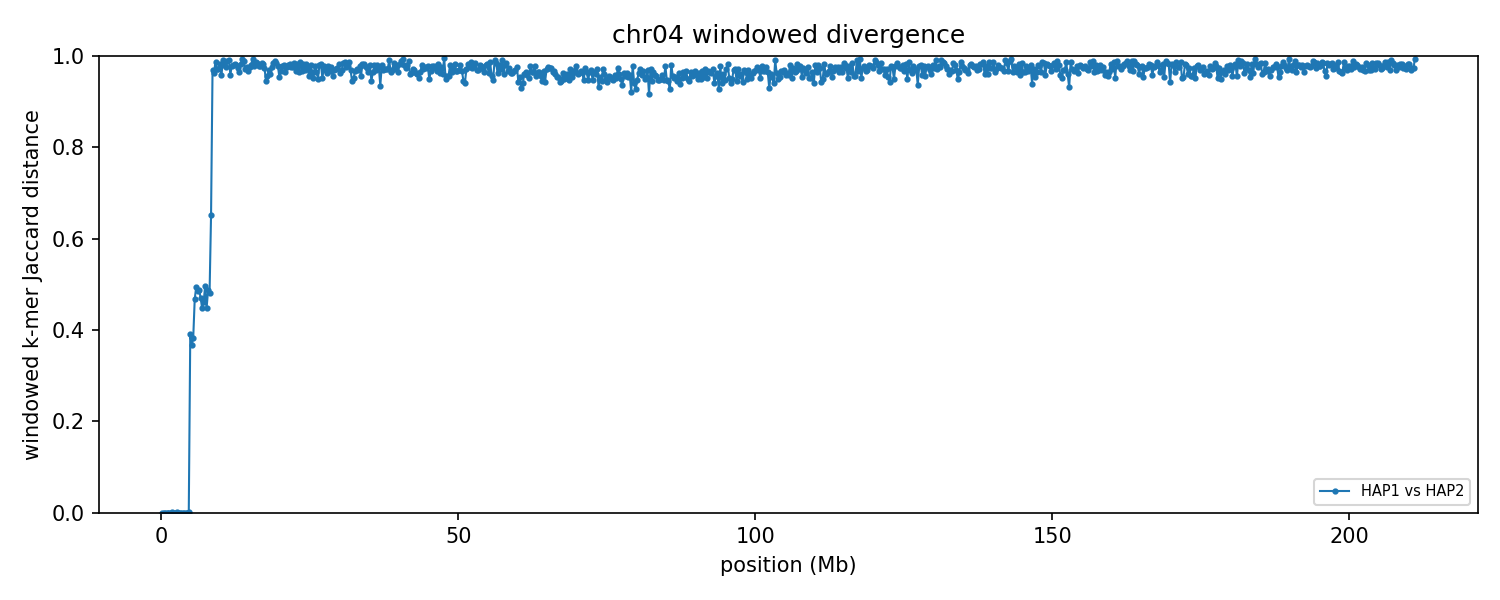

The file beside this chart, header and first rows:
group	win_start	win_end	unit_a	unit_b	hap_a	hap_b	chrom_a	chrom_b	kmers_a	kmers_b	shared	union	jaccard_distance
chr04	1	250000	HAP1_chr04	HAP2_chr04	HAP1	HAP2	4	4	213397	213397	213397	213397	0.000000
chr04	250001	500000	HAP1_chr04	HAP2_chr04	HAP1	HAP2	4	4	214733	214733	214733	214733	0.000000
chr04	500001	750000	HAP1_chr04	HAP2_chr04	HAP1	HAP2	4	4	214731	214721	214709	214743	0.000158
chr04	750001	1000000	HAP1_chr04	HAP2_chr04	HAP1	HAP2	4	4	223376	223376	223375	223377	0.000009
chr04	1000001	1250000	HAP1_chr04	HAP2_chr04	HAP1	HAP2	4	4	221724	221724	221723	221725	0.000009
chr04	1250001	1500000	HAP1_chr04	HAP2_chr04	HAP1	HAP2	4	4	185390	185389	185389	185390	0.000005
chr04	1500001	1750000	HAP1_chr04	HAP2_chr04	HAP1	HAP2	4	4	202698	202713	202697	202714	0.000084
chr04	1750001	2000000	HAP1_chr04	HAP2_chr04	HAP1	HAP2	4	4	232218	232221	232188	232251	0.000271
chr04	2000001	2250000	HAP1_chr04	HAP2_chr04	HAP1	HAP2	4	4	213087	213088	213087	213088	0.000005
chr04	2250001	2500000	HAP1_chr04	HAP2_chr04	HAP1	HAP2	4	4	204984	204976	204976	204984	0.000039
chr04	2500001	2750000	HAP1_chr04	HAP2_chr04	HAP1	HAP2	4	4	211966	211966	211945	211987	0.000198
chr04	2750001	3000000	HAP1_chr04	HAP2_chr04	HAP1	HAP2	4	4	225335	225340	225322	225353	0.000138
chr04	3000001	3250000	HAP1_chr04	HAP2_chr04	HAP1	HAP2	4	4	218526	218531	218525	218532	0.000032
chr04	3250001	3500000	HAP1_chr04	HAP2_chr04	HAP1	HAP2	4	4	222821	222821	222815	222827	0.000054
chr04	3500001	3750000	HAP1_chr04	HAP2_chr04	HAP1	HAP2	4	4	200443	200443	200437	200449	0.000060
chr04	3750001	4000000	HAP1_chr04	HAP2_chr04	HAP1	HAP2	4	4	219043	219043	219037	219049	0.000055
chr04	4000001	4250000	HAP1_chr04	HAP2_chr04	HAP1	HAP2	4	4	223466	223468	223449	223485	0.000161
chr04	4250001	4500000	HAP1_chr04	HAP2_chr04	HAP1	HAP2	4	4	220310	220308	220303	220315	0.000054
chr04	4500001	4750000	HAP1_chr04	HAP2_chr04	HAP1	HAP2	4	4	218687	218199	218192	218694	0.002295
chr04	4750001	5000000	HAP1_chr04	HAP2_chr04	HAP1	HAP2	4	4	217674	221780	166424	273030	0.3905
chr04	5000001	5250000	HAP1_chr04	HAP2_chr04	HAP1	HAP2	4	4	216924	205101	163695	258330	0.3663
chr04	5250001	5500000	HAP1_chr04	HAP2_chr04	HAP1	HAP2	4	4	225506	230197	173887	281816	0.383
chr04	5500001	5750000	HAP1_chr04	HAP2_chr04	HAP1	HAP2	4	4	218260	224891	154022	289129	0.4673
chr04	5750001	6000000	HAP1_chr04	HAP2_chr04	HAP1	HAP2	4	4	212738	215150	143700	284188	0.4943
chr04	6000001	6250000	HAP1_chr04	HAP2_chr04	HAP1	HAP2	4	4	230745	228521	156103	303163	0.4851
chr04	6250001	6500000	HAP1_chr04	HAP2_chr04	HAP1	HAP2	4	4	221240	218769	149231	290778	0.4868
chr04	6500001	6750000	HAP1_chr04	HAP2_chr04	HAP1	HAP2	4	4	221489	216876	151801	286564	0.4703
chr04	6750001	7000000	HAP1_chr04	HAP2_chr04	HAP1	HAP2	4	4	219361	220750	156716	283395	0.447
chr04	7000001	7250000	HAP1_chr04	HAP2_chr04	HAP1	HAP2	4	4	222404	227883	157720	292567	0.4609
chr04	7250001	7500000	HAP1_chr04	HAP2_chr04	HAP1	HAP2	4	4	215150	214166	143871	285445	0.496
chr04	7500001	7750000	HAP1_chr04	HAP2_chr04	HAP1	HAP2	4	4	228775	218267	159064	287978	0.4477
chr04	7750001	8000000	HAP1_chr04	HAP2_chr04	HAP1	HAP2	4	4	193670	200337	133538	260469	0.4873
chr04	8000001	8250000	HAP1_chr04	HAP2_chr04	HAP1	HAP2	4	4	203916	212386	142235	274067	0.481
chr04	8250001	8500000	HAP1_chr04	HAP2_chr04	HAP1	HAP2	4	4	220813	208500	111022	318291	0.6512
chr04	8500001	8750000	HAP1_chr04	HAP2_chr04	HAP1	HAP2	4	4	220591	226490	13159	433922	0.9697
chr04	8750001	9000000	HAP1_chr04	HAP2_chr04	HAP1	HAP2	4	4	210913	222175	15249	417839	0.9635
chr04	9000001	9250000	HAP1_chr04	HAP2_chr04	HAP1	HAP2	4	4	217549	212486	5246	424789	0.9877
chr04	9250001	9500000	HAP1_chr04	HAP2_chr04	HAP1	HAP2	4	4	220686	220449	11848	429287	0.9724
chr04	9500001	9750000	HAP1_chr04	HAP2_chr04	HAP1	HAP2	4	4	210665	225202	11931	423936	0.9719
chr04	9750001	10000000	HAP1_chr04	HAP2_chr04	HAP1	HAP2	4	4	222634	184871	7409	400096	0.9815
chr04	10000001	10250000	HAP1_chr04	HAP2_chr04	HAP1	HAP2	4	4	222273	214288	17775	418786	0.9576
chr04	10250001	10500000	HAP1_chr04	HAP2_chr04	HAP1	HAP2	4	4	185514	197317	3458	379373	0.9909
chr04	10500001	10750000	HAP1_chr04	HAP2_chr04	HAP1	HAP2	4	4	216725	214367	7985	423107	0.9811
chr04	10750001	11000000	HAP1_chr04	HAP2_chr04	HAP1	HAP2	4	4	189624	227847	10024	407447	0.9754
chr04	11000001	11250000	HAP1_chr04	HAP2_chr04	HAP1	HAP2	4	4	220418	224537	5246	439709	0.9881
chr04	11250001	11500000	HAP1_chr04	HAP2_chr04	HAP1	HAP2	4	4	226925	205115	3689	428351	0.9914
chr04	11500001	11750000	HAP1_chr04	HAP2_chr04	HAP1	HAP2	4	4	226396	209124	16972	418548	0.9595
chr04	11750001	12000000	HAP1_chr04	HAP2_chr04	HAP1	HAP2	4	4	214423	225764	9299	430888	0.9784
chr04	12000001	12250000	HAP1_chr04	HAP2_chr04	HAP1	HAP2	4	4	212672	208329	8093	412908	0.9804
chr04	12250001	12500000	HAP1_chr04	HAP2_chr04	HAP1	HAP2	4	4	227696	209387	7877	429206	0.9816
chr04	12500001	12750000	HAP1_chr04	HAP2_chr04	HAP1	HAP2	4	4	192109	205317	8016	389410	0.9794
chr04	12750001	13000000	HAP1_chr04	HAP2_chr04	HAP1	HAP2	4	4	212212	206688	10450	408450	0.9744
chr04	13000001	13250000	HAP1_chr04	HAP2_chr04	HAP1	HAP2	4	4	211551	202455	14408	399598	0.9639
chr04	13250001	13500000	HAP1_chr04	HAP2_chr04	HAP1	HAP2	4	4	213706	225425	7301	431830	0.9831
chr04	13500001	13750000	HAP1_chr04	HAP2_chr04	HAP1	HAP2	4	4	202124	230090	2988	429226	0.993
chr04	13750001	14000000	HAP1_chr04	HAP2_chr04	HAP1	HAP2	4	4	224409	235498	4543	455364	0.99
chr04	14000001	14250000	HAP1_chr04	HAP2_chr04	HAP1	HAP2	4	4	228790	215136	11993	431933	0.9722
chr04	14250001	14500000	HAP1_chr04	HAP2_chr04	HAP1	HAP2	4	4	233629	218503	10932	441200	0.9752
chr04	14500001	14750000	HAP1_chr04	HAP2_chr04	HAP1	HAP2	4	4	217384	218043	14273	421154	0.9661
chr04	14750001	15000000	HAP1_chr04	HAP2_chr04	HAP1	HAP2	4	4	215063	217415	10109	422369	0.9761
... 785 more rows
